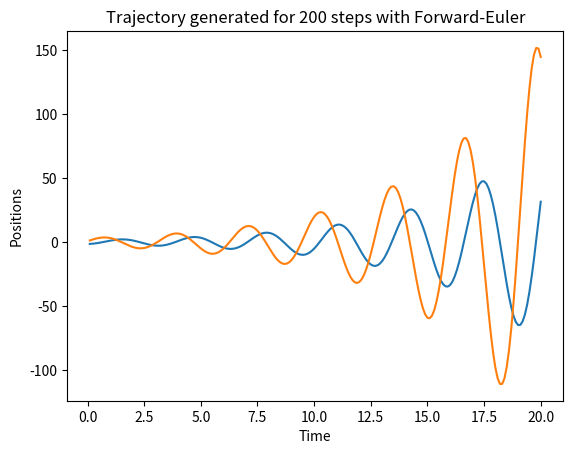
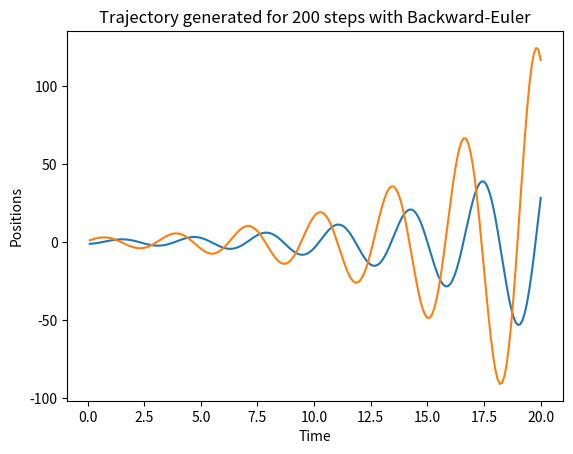
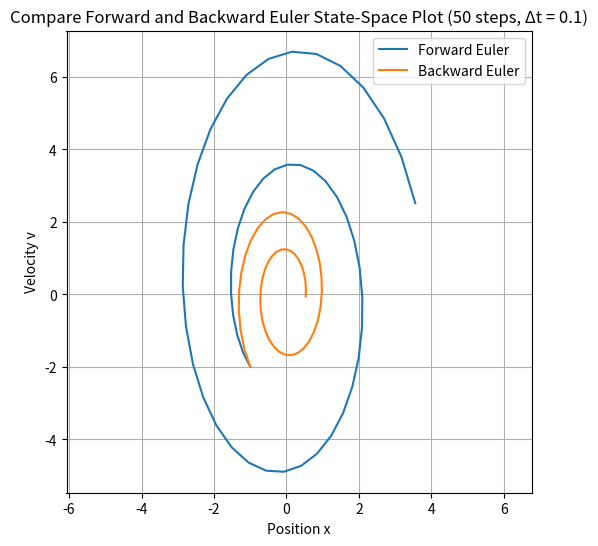
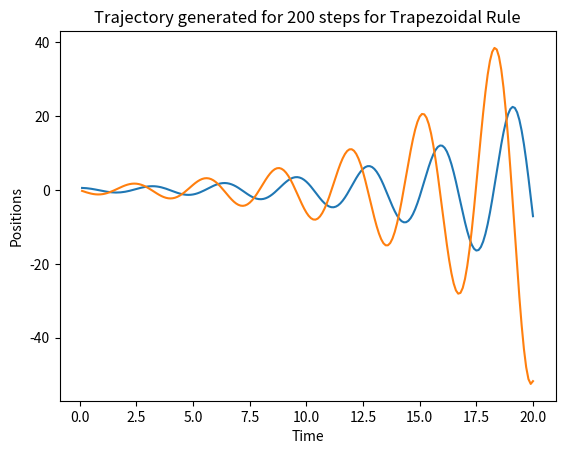

Here is the Python script that generated these plots, in order:
#Forward and backward Euler for the Simple Harmonic Oscillator
# We will use the relation [x' v'] = [v -(k/m)*x]

#Necessary imports
import matplotlib.pyplot as plt

#Define single step for forward-euler method 
def forward_euler_onestep(init_conds, del_t, k, m):
    x_primed = [init_conds[1],-(k/m)*init_conds[0]]
    update_var = [del_t*i for i in x_primed]
    x_new = [x_i + upd_var for x_i, upd_var in zip(init_conds, update_var)]
    return x_new 

#Print out result for choice of initial conditions, k,m and del_t
#print(forward_euler_onestep([-1,-2], 0.1, 2, 0.5))

#Compute at time t=0.5 taking steps of 0.1
tot_time = 0.5   #Define variable here 
i=0
x_old = [-1,-2]
k =2
m = 0.5
step = 0.1
total_time = 0.0
iters = int(tot_time / step) - 1 

while i<=iters:
   x_new = forward_euler_onestep(x_old, step, k, m) 
   x_old = x_new
   total_time+=step 
   i+=1 

#Print results at end of iteration 
print("New coordinates are : "+str(x_new))   
print("Total time elapsed : "+ str(total_time))


#Generate trajectory in state-space 
def traj_forward_euler(steps, x_old, step, k, m):
    x_vals = []
    times = []
    i=0 
    total_time = 0.0
    while i<=steps-1:
        x_new = forward_euler_onestep(x_old, step, k, m)
        x_vals.append(x_new)
        x_old = x_new 
        total_time += step
        times.append(total_time)
        i+=1 
    return x_vals, times

#Call the function for 200 steps 
steps = 200 
x_vals, times = traj_forward_euler(steps, x_old, step, k, m)

#Plot results
plt.title("Trajectory generated for "+str(steps)+" steps with Forward-Euler")
plt.plot(times, x_vals)
plt.xlabel('Time')
plt.ylabel('Positions')
plt.show()

#Define single step for backward-euler method 
def backward_euler_onestep(init_conds, del_t, k, m):
    forward_euler_res = forward_euler_onestep(init_conds, del_t, k, m)
    x_primed = [forward_euler_res[1],-(k/m)*forward_euler_res[0]]
    update_var = [del_t*i for i in x_primed]
    x_new = [x_i + upd_var for x_i, upd_var in zip(init_conds, update_var)]
    return x_new

#Print out result for choice of initial conditions, k,m and del_t
#print(backward_euler_onestep([-1,-2], 0.1, 2, 0.5))

tot_time = 0.5   #Define variable here 
i=0
x_old = [-1,-2]
k =2
m = 0.5
step = 0.1
total_time = 0.0
iters = int(tot_time / step) - 1 

while i<=iters:
   x_new = backward_euler_onestep(x_old, step, k, m) 
   x_old = x_new
   total_time+=step 
   i+=1 

#Generate trajectory in state-space 
def traj_backward_euler(steps, x_old, step, k, m):
    x_vals = []
    times = []
    i=0 
    total_time = 0.0
    while i<=steps-1:
        x_new = backward_euler_onestep(x_old, step, k, m)
        x_vals.append(x_new)
        x_old = x_new 
        total_time += step
        times.append(total_time)
        i+=1 
    return x_vals, times

#Call the function for 200 steps 
steps = 200 
x_vals, times = traj_forward_euler(steps, x_old, step, k, m)

#Plot results
plt.title("Trajectory generated for "+str(steps)+" steps with Backward-Euler")
plt.plot(times, x_vals)
plt.xlabel('Time')
plt.ylabel('Positions')
plt.show()


#Print results at end of iteration 
print("New coordinates are : "+str(x_new))   
print("Total time elapsed : "+ str(total_time))

# Parameters
x0 = [-1, -2]
k = 2
m = 0.5
dt = 0.1
steps = 50

# Forward Euler trajectory
x_fe = [x0]
x_old = x0

for _ in range(steps):
    x_new = forward_euler_onestep(x_old, dt, k, m)
    x_fe.append(x_new)
    x_old = x_new

# Backward Euler trajectory
x_be = [x0]
x_old = x0

for _ in range(steps):
    x_new = backward_euler_onestep(x_old, dt, k, m)
    x_be.append(x_new)
    x_old = x_new

# Extract position and velocity coordinates
x_fe_pos = [state[0] for state in x_fe]
x_fe_vel = [state[1] for state in x_fe]

x_be_pos = [state[0] for state in x_be]
x_be_vel = [state[1] for state in x_be]

# State-space plot
plt.figure(figsize=(6,6))
plt.title('Compare Forward and Backward Euler State-Space Plot (50 steps, Δt = 0.1)')
plt.plot(x_fe_pos, x_fe_vel, label='Forward Euler')
plt.plot(x_be_pos, x_be_vel, label='Backward Euler')
plt.xlabel('Position x')
plt.ylabel('Velocity v')
plt.legend()
plt.axis('equal')
plt.grid(True)
plt.show()


#Third way : Take strides that are average of forward-Euler and backward-Euler steps
#Also known as the trapezoidal rule

def trapezoidal_onestep(init_conds, del_t, k, m):
    x_primed_fwd = [init_conds[1],-(k/m)*init_conds[0]]
    update_var_fwd = [del_t*i for i in x_primed_fwd]
    x_new_fwd = [x_i + upd_var for x_i, upd_var in zip(init_conds, update_var_fwd)]
    x_primed_back = [x_new_fwd[1],-(k/m)*x_new_fwd[0]]
    update_var_back = [del_t*i for i in x_primed_back]
    update_var_mean = [(upd_1+upd_2)/2 for upd_1, upd_2 in zip(update_var_fwd, update_var_back)]
    x_new_trap = [x_i + upd_var for x_i, upd_var in zip(init_conds, update_var_mean)]
    return x_new_trap
    
#Helper function for plotting trajectories

def traj_trapezoidal(steps, x_old, step, k, m):
    x_vals = []
    times = []
    i=0 
    total_time = 0.0
    while i<=steps-1:
        x_new = trapezoidal_onestep(x_old, step, k, m)
        x_vals.append(x_new)
        x_old = x_new 
        total_time += step
        times.append(total_time)
        i+=1 
    return x_vals, times

#Call the function for 200 steps 
steps = 200 
x_vals, times = traj_forward_euler(steps, x_old, step, k, m)

#Plot results
plt.title("Trajectory generated for "+str(steps)+" steps for Trapezoidal Rule")
plt.plot(times, x_vals)
plt.xlabel('Time')
plt.ylabel('Positions')
plt.show()
